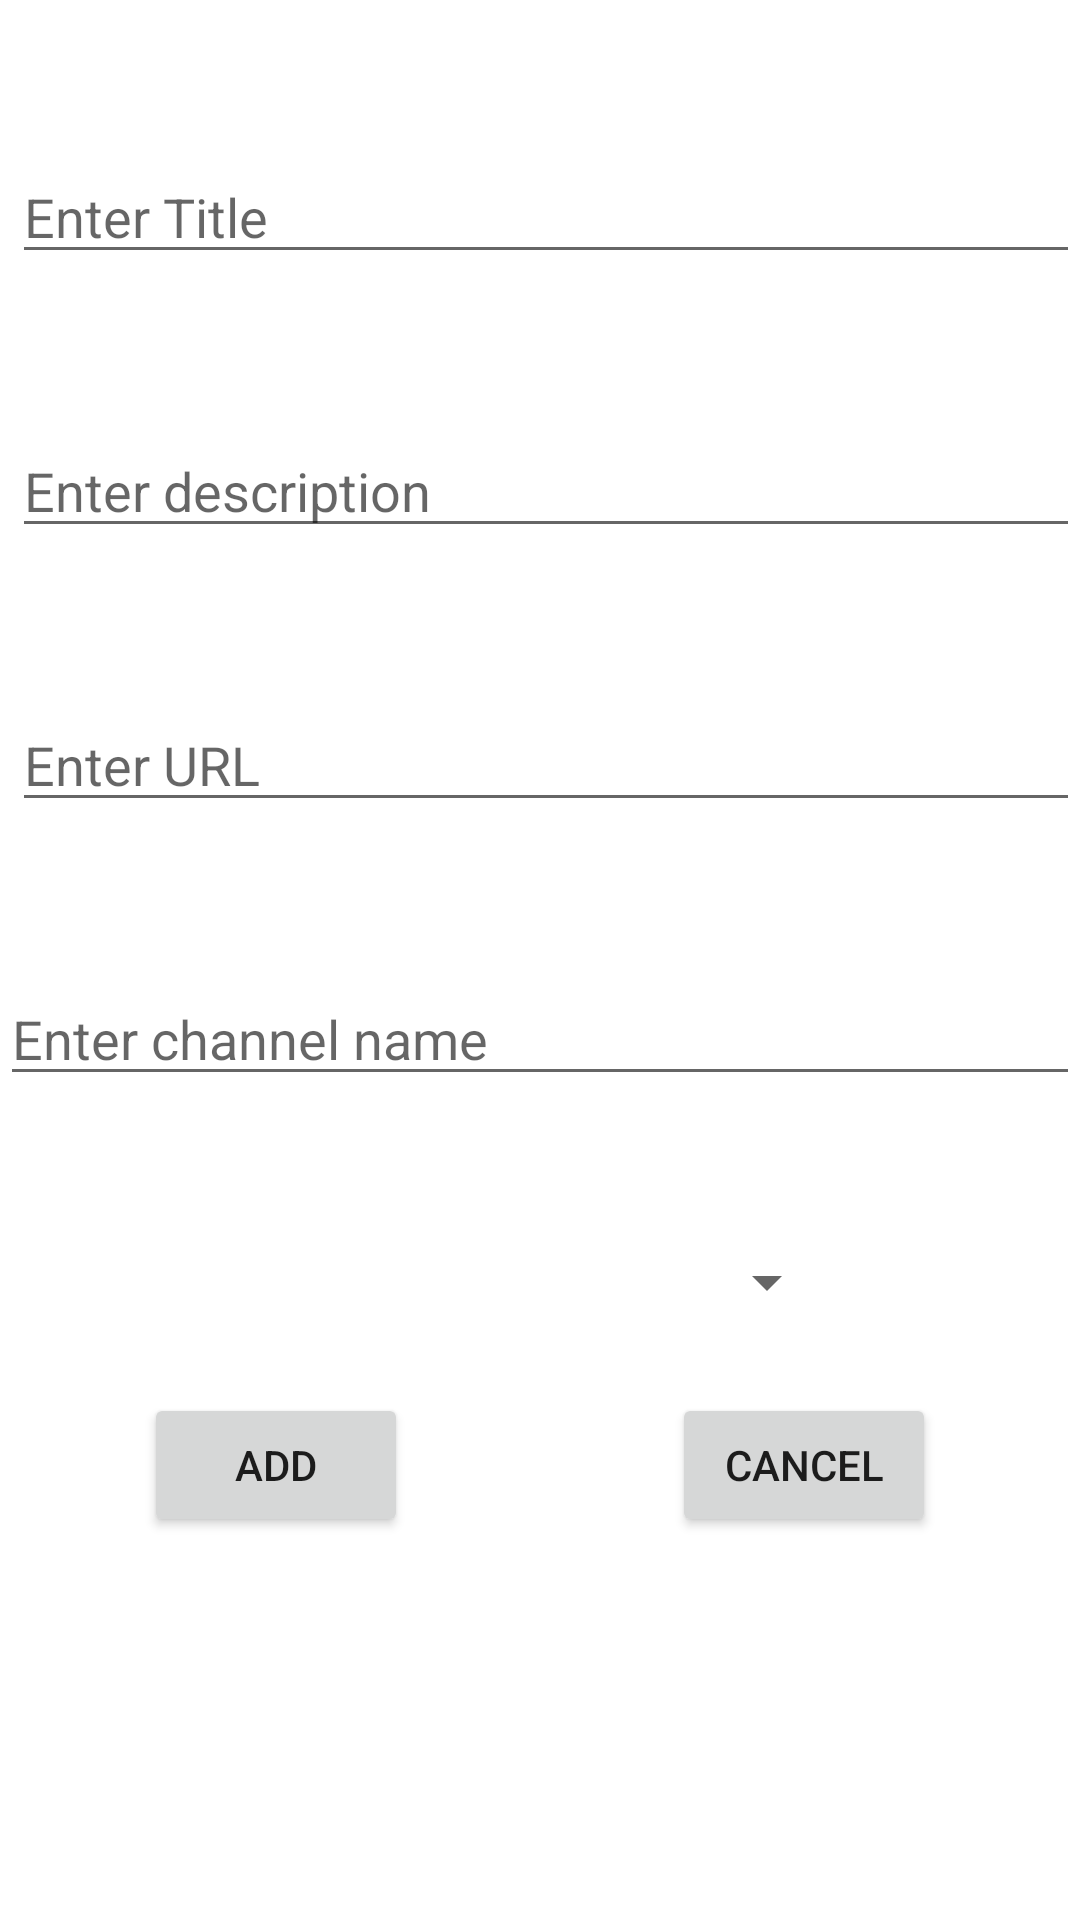

Here is an Android app screen rendered from its layout file. Give the layout XML and the strings, colors and styles it references.
<!-- AndroidManifest.xml: application theme Theme.MyBestYoutube -->
<!-- res/layout/activity_add.xml -->
<?xml version="1.0" encoding="utf-8"?>
<androidx.constraintlayout.widget.ConstraintLayout xmlns:android="http://schemas.android.com/apk/res/android"
    xmlns:app="http://schemas.android.com/apk/res-auto"
    xmlns:tools="http://schemas.android.com/tools"
    android:layout_width="match_parent"
    android:layout_height="match_parent"
    tools:context=".AddYoutubeActivity">

    <EditText
        android:id="@+id/title_edt"
        android:layout_width="match_parent"
        android:layout_height="wrap_content"
        android:layout_marginStart="4dp"
        android:layout_marginTop="50dp"
        android:hint="@string/hint_title_video"
        app:layout_constraintStart_toStartOf="parent"
        app:layout_constraintTop_toTopOf="parent" />

    <EditText
        android:id="@+id/channel_edt"
        android:layout_width="match_parent"
        android:layout_height="wrap_content"
        android:layout_marginTop="50dp"
        android:hint="Enter channel name"
        app:layout_constraintEnd_toEndOf="parent"
        app:layout_constraintStart_toStartOf="parent"
        app:layout_constraintTop_toBottomOf="@+id/url_edt" />

    <EditText
        android:id="@+id/desc_edt"
        android:layout_width="match_parent"
        android:layout_height="wrap_content"
        android:layout_marginStart="4dp"
        android:layout_marginTop="50dp"
        android:hint="@string/hint_title_desc"
        app:layout_constraintStart_toStartOf="parent"
        app:layout_constraintTop_toBottomOf="@id/title_edt" />

    <EditText
        android:id="@+id/url_edt"
        android:layout_width="match_parent"
        android:layout_height="wrap_content"
        android:layout_marginStart="4dp"
        android:layout_marginTop="50dp"
        android:hint="@string/hint_title_url"
        app:layout_constraintStart_toStartOf="parent"
        app:layout_constraintTop_toBottomOf="@id/desc_edt" />

    <Spinner
        android:id="@+id/spr_category"
        android:layout_width="200dp"
        android:layout_height="wrap_content"
        android:layout_marginTop="50dp"
        app:layout_constraintEnd_toEndOf="parent"
        app:layout_constraintHorizontal_bias="0.497"
        app:layout_constraintStart_toStartOf="parent"
        app:layout_constraintTop_toBottomOf="@+id/channel_edt" />

    <Button
        android:id="@+id/add_btn"
        android:layout_width="wrap_content"
        android:layout_height="wrap_content"
        android:layout_marginStart="48dp"
        android:layout_marginTop="25dp"
        android:text="@string/add_btn"
        app:layout_constraintStart_toStartOf="parent"
        app:layout_constraintTop_toBottomOf="@+id/spr_category" />

    <Button
        android:id="@+id/cancel_btn"
        android:layout_width="wrap_content"
        android:layout_height="wrap_content"
        android:layout_marginTop="25dp"
        android:layout_marginEnd="48dp"
        android:text="@string/cancel_btn"
        app:layout_constraintEnd_toEndOf="parent"
        app:layout_constraintTop_toBottomOf="@+id/spr_category" />

</androidx.constraintlayout.widget.ConstraintLayout>
<!-- resources referenced by this layout -->
<resources>
  <string name="add_btn">Add</string>
  <string name="cancel_btn">Cancel</string>
  <string name="hint_title_desc">Enter description</string>
  <string name="hint_title_url">Enter URL</string>
  <string name="hint_title_video">Enter Title</string>
  <style name="Theme.MyBestYoutube" parent="Theme.MaterialComponents.DayNight.DarkActionBar">
          
          <item name="colorPrimary">@color/red</item>
          <item name="colorPrimaryVariant">@color/red_lighter</item>
          <item name="colorOnPrimary">@color/white</item>
          
          <item name="colorSecondary">@color/teal_200</item>
          <item name="colorSecondaryVariant">@color/teal_700</item>
          <item name="colorOnSecondary">@color/black</item>
          
          <item name="android:statusBarColor" tools:targetApi="l">?attr/colorPrimary</item>
          
      </style>
  <color name="red">#FF0000</color>
  <color name="red_lighter">#FF5252</color>
  <color name="white">#FFFFFFFF</color>
  <color name="teal_200">#FF03DAC5</color>
  <color name="teal_700">#FF018786</color>
  <color name="black">#FF000000</color>
</resources>
